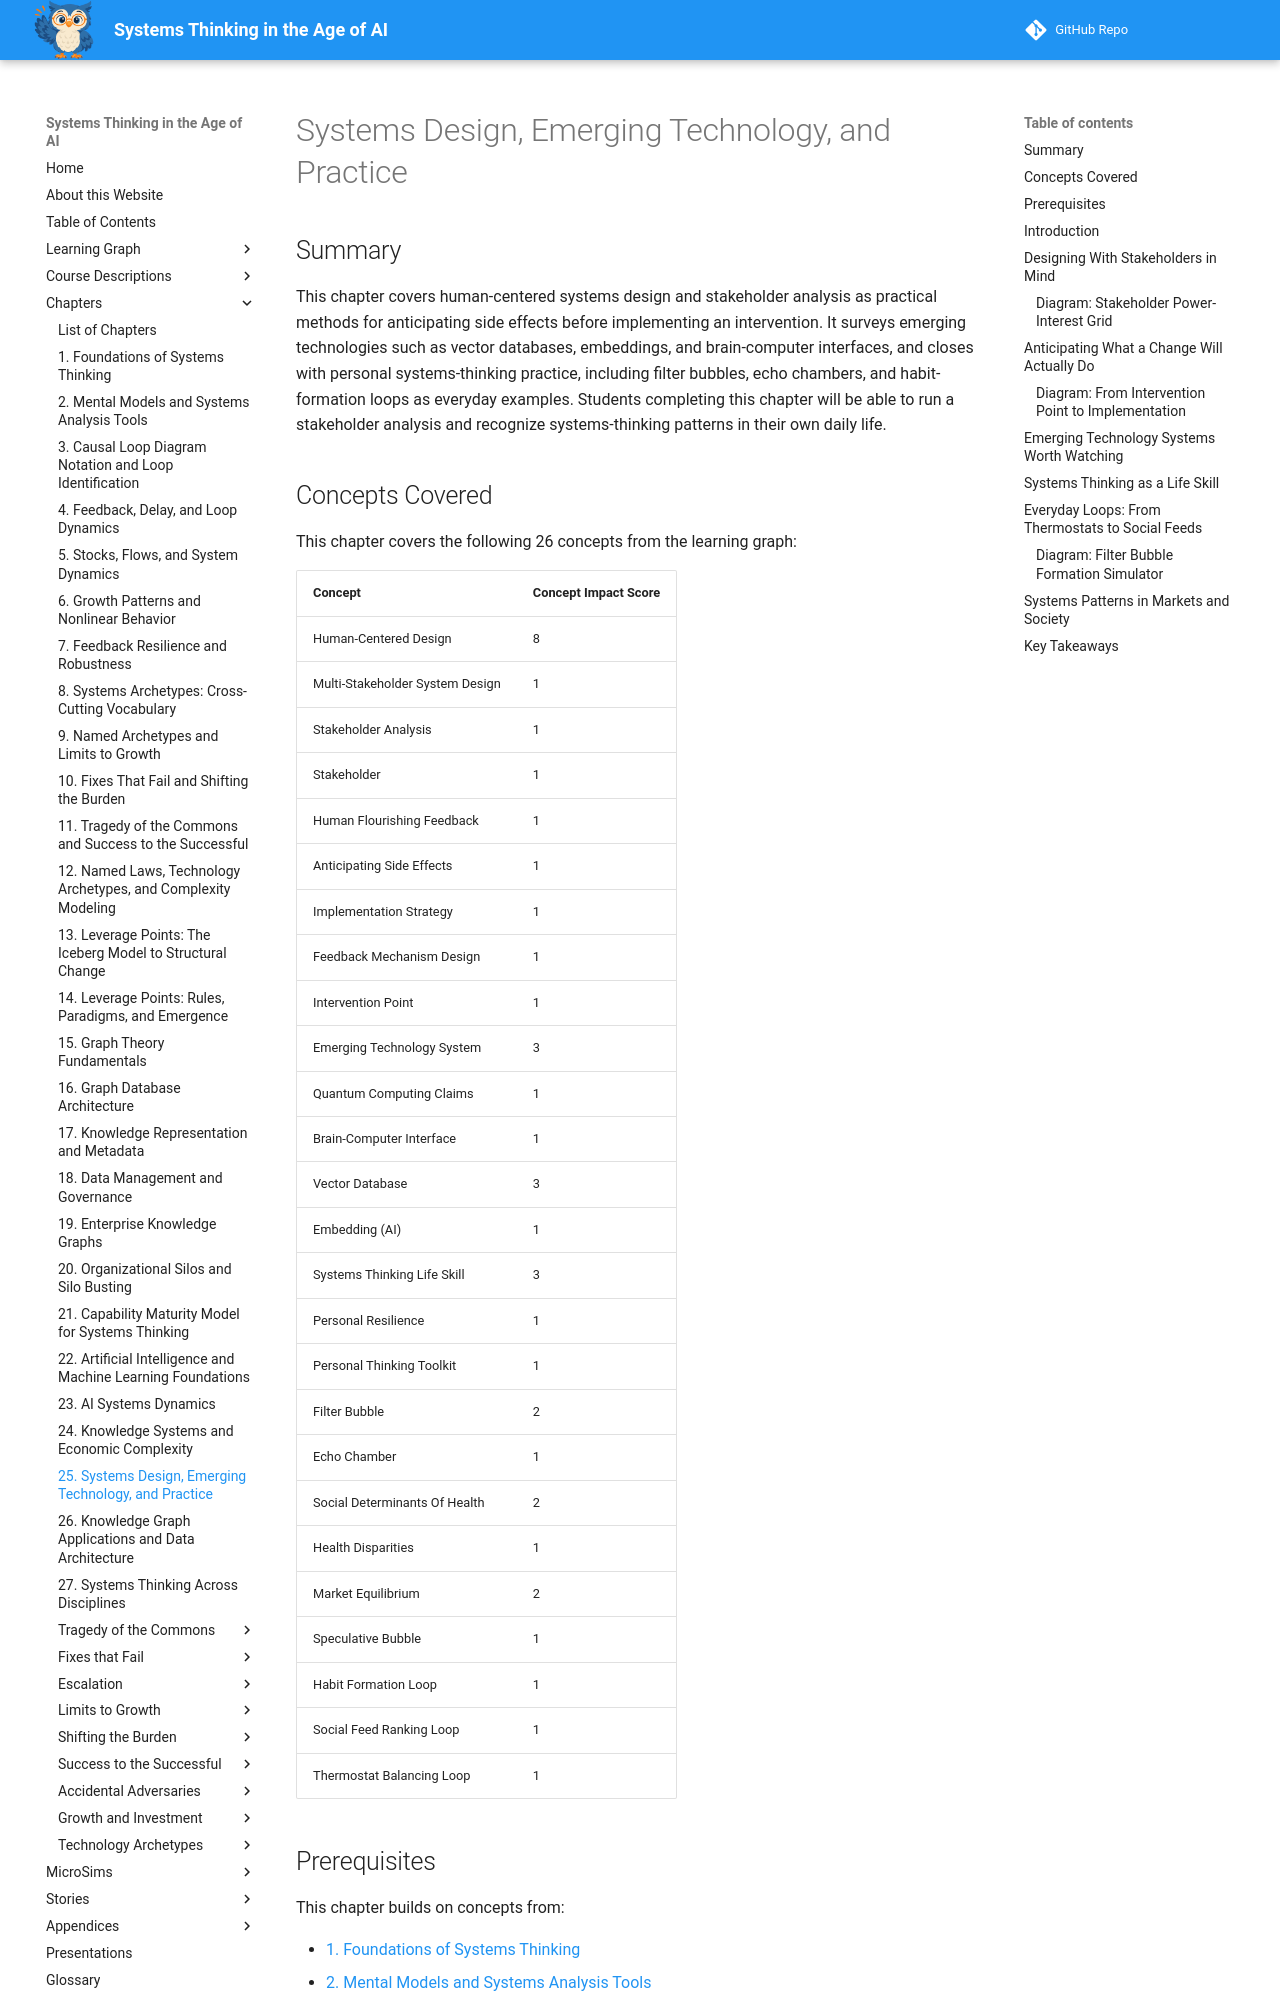

repository: dmccreary/systems-thinking · page: chapters/25-systems-design-emerging-technology-and-practice/index.html · generator: mkdocs

---
title: Systems Design, Emerging Technology, and Practice
description: Human-centered systems design and stakeholder analysis for anticipating side effects before an intervention, a survey of emerging technologies such as vector databases and brain-computer interfaces, and personal systems-thinking practice through filter bubbles, echo chambers, and habit-formation loops.
generated_by: claude skill chapter-content-generator
date: 2026-09-17 17:59:04
version: 1.10
---

# Systems Design, Emerging Technology, and Practice

## Summary

This chapter covers human-centered systems design and stakeholder analysis as practical methods for anticipating side effects before implementing an intervention. It surveys emerging technologies such as vector databases, embeddings, and brain-computer interfaces, and closes with personal systems-thinking practice, including filter bubbles, echo chambers, and habit-formation loops as everyday examples. Students completing this chapter will be able to run a stakeholder analysis and recognize systems-thinking patterns in their own daily life.

## Concepts Covered

This chapter covers the following 26 concepts from the learning graph:

| Concept | Concept Impact Score |
|---------|-----------------------|
| Human-Centered Design | 8 |
| Multi-Stakeholder System Design | 1 |
| Stakeholder Analysis | 1 |
| Stakeholder | 1 |
| Human Flourishing Feedback | 1 |
| Anticipating Side Effects | 1 |
| Implementation Strategy | 1 |
| Feedback Mechanism Design | 1 |
| Intervention Point | 1 |
| Emerging Technology System | 3 |
| Quantum Computing Claims | 1 |
| Brain-Computer Interface | 1 |
| Vector Database | 3 |
| Embedding (AI) | 1 |
| Systems Thinking Life Skill | 3 |
| Personal Resilience | 1 |
| Personal Thinking Toolkit | 1 |
| Filter Bubble | 2 |
| Echo Chamber | 1 |
| Social Determinants Of Health | 2 |
| Health Disparities | 1 |
| Market Equilibrium | 2 |
| Speculative Bubble | 1 |
| Habit Formation Loop | 1 |
| Social Feed Ranking Loop | 1 |
| Thermostat Balancing Loop | 1 |

## Prerequisites

This chapter builds on concepts from:

- [1. Foundations of Systems Thinking](../01-foundations-of-systems-thinking/index.md)
- [2. Mental Models and Systems Analysis Tools](../02-mental-models-and-systems-analysis-tools/index.md)
- [3. Causal Loop Diagram Notation and Loop Identification](../03-cld-notation-and-loop-identification/index.md)
- [4. Feedback, Delay, and Loop Dynamics](../04-feedback-delay-and-loop-dynamics/index.md)
- [5. Stocks, Flows, and System Dynamics](../05-stocks-flows-and-system-dynamics/index.md)
- [6. Growth Patterns and Nonlinear Behavior](../06-growth-patterns-and-nonlinear-behavior/index.md)
- [7. Feedback Resilience and Robustness](../07-feedback-resilience-and-robustness/index.md)
- [8. Systems Archetypes: Cross-Cutting Vocabulary](../08-systems-archetypes-cross-cutting-vocabulary/index.md)
- [9. Named Archetypes and Limits to Growth](../09-named-archetypes-and-limits-to-growth/index.md)
- [10. Fixes That Fail and Shifting the Burden](../10-fixes-that-fail-and-shifting-the-burden/index.md)
- [11. Tragedy of the Commons and Success to the Successful](../11-tragedy-of-commons-and-success-to-successful/index.md)
- [12. Named Laws, Technology Archetypes, and Complexity Modeling](../12-named-laws-technology-archetypes-and-complexity-modeling/index.md)
- [13. Leverage Points: The Iceberg Model to Structural Change](../13-leverage-points-iceberg-model-to-structural-change/index.md)
- [14. Leverage Points: Rules, Paradigms, and Emergence](../14-leverage-points-rules-paradigms-and-emergence/index.md)
- [16. Graph Database Architecture](../16-graph-database-architecture/index.md)
- [22. Artificial Intelligence and Machine Learning Foundations](../22-ai-and-machine-learning-foundations/index.md)

---
